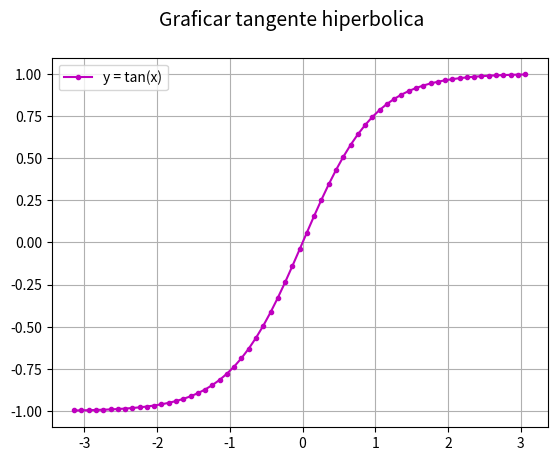

The matplotlib source for this figure:
# Matplotlib [Python]
# Ejercicios de práctica

# [redacted]
# Version: 2.0

# IMPORTANTE: NO borrar los comentarios
# que aparecen en verde con el hashtag "#"

# Ejercicios de matplotlib
import numpy as np
import matplotlib.pyplot as plt


if __name__ == '__main__':
    print("Bienvenidos a otra clase de Inove con Python")
    print("Scatter Plot")

    # NOTA: aproveche los ejemplos "scatter_plot" de clase

    # Se desea graficar la función tanh para el siguiente
    # intervalor de valores de "X"
    x = np.arange(-np.pi, np.pi, 0.1)

    # Función y = tanh(x) --> tangente hiperbólica
    y = np.tanh(x)

    # Alumno: Graficar la función utilizando "scatter"
    # utilizando "x" e "y" ya disponible

    # Colocar la leyenda y el label con el nombre de la función

    # Elegir un marker a elección

    # Crear acá su gráfico

    fig = plt.figure()
    fig.suptitle('Graficar tangente hiperbolica', fontsize= 14)
    ax = fig.add_subplot()

    ax.plot(x, y, c='m', marker= '.', label= 'y = tan(x)')
    ax.legend()
    ax.grid()
    plt.show() 
    print("terminamos")
